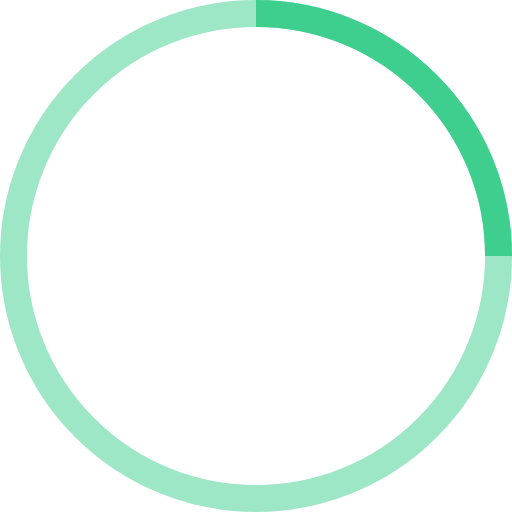
t = 0.00 s
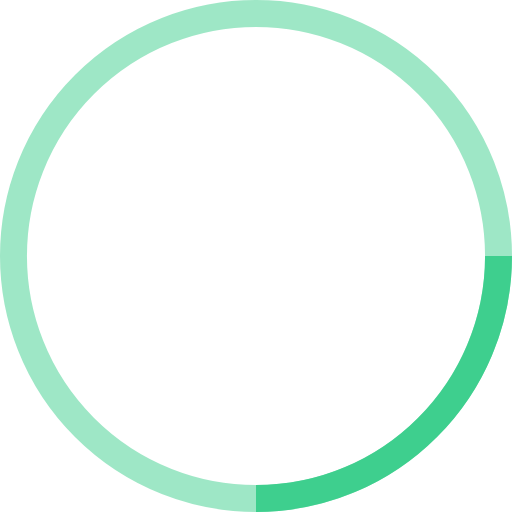
t = 0.25 s
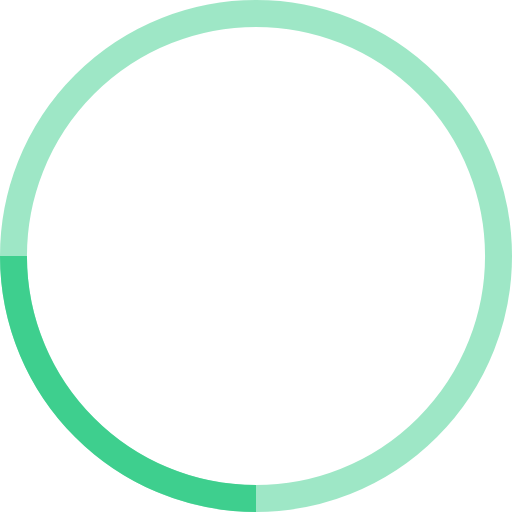
t = 0.50 s
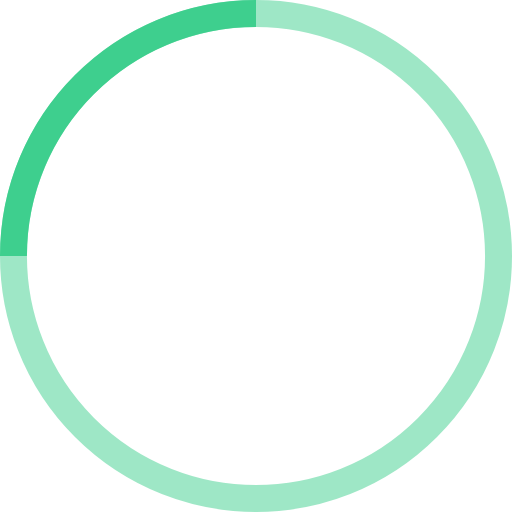
t = 0.75 s

The animated SVG that drew these frames (rendered in a browser with its animation timeline set to each time). Animation: 1 SMIL element (animateTransform=1); one cycle of 1.00 s, repeats indefinitely.

<svg width="38" height="38" viewBox="0 0 38 38" xmlns="http://www.w3.org/2000/svg" stroke="#3ecf8e">
    <g fill="none" fill-rule="evenodd">
        <g transform="translate(1 1)" stroke-width="2">
            <circle stroke-opacity=".5" cx="18" cy="18" r="18"/>
            <path d="M36 18c0-9.94-8.06-18-18-18">
                <animateTransform
                    attributeName="transform"
                    type="rotate"
                    from="0 18 18"
                    to="360 18 18"
                    dur="1s"
                    repeatCount="indefinite"/>
            </path>
        </g>
    </g>
</svg>
